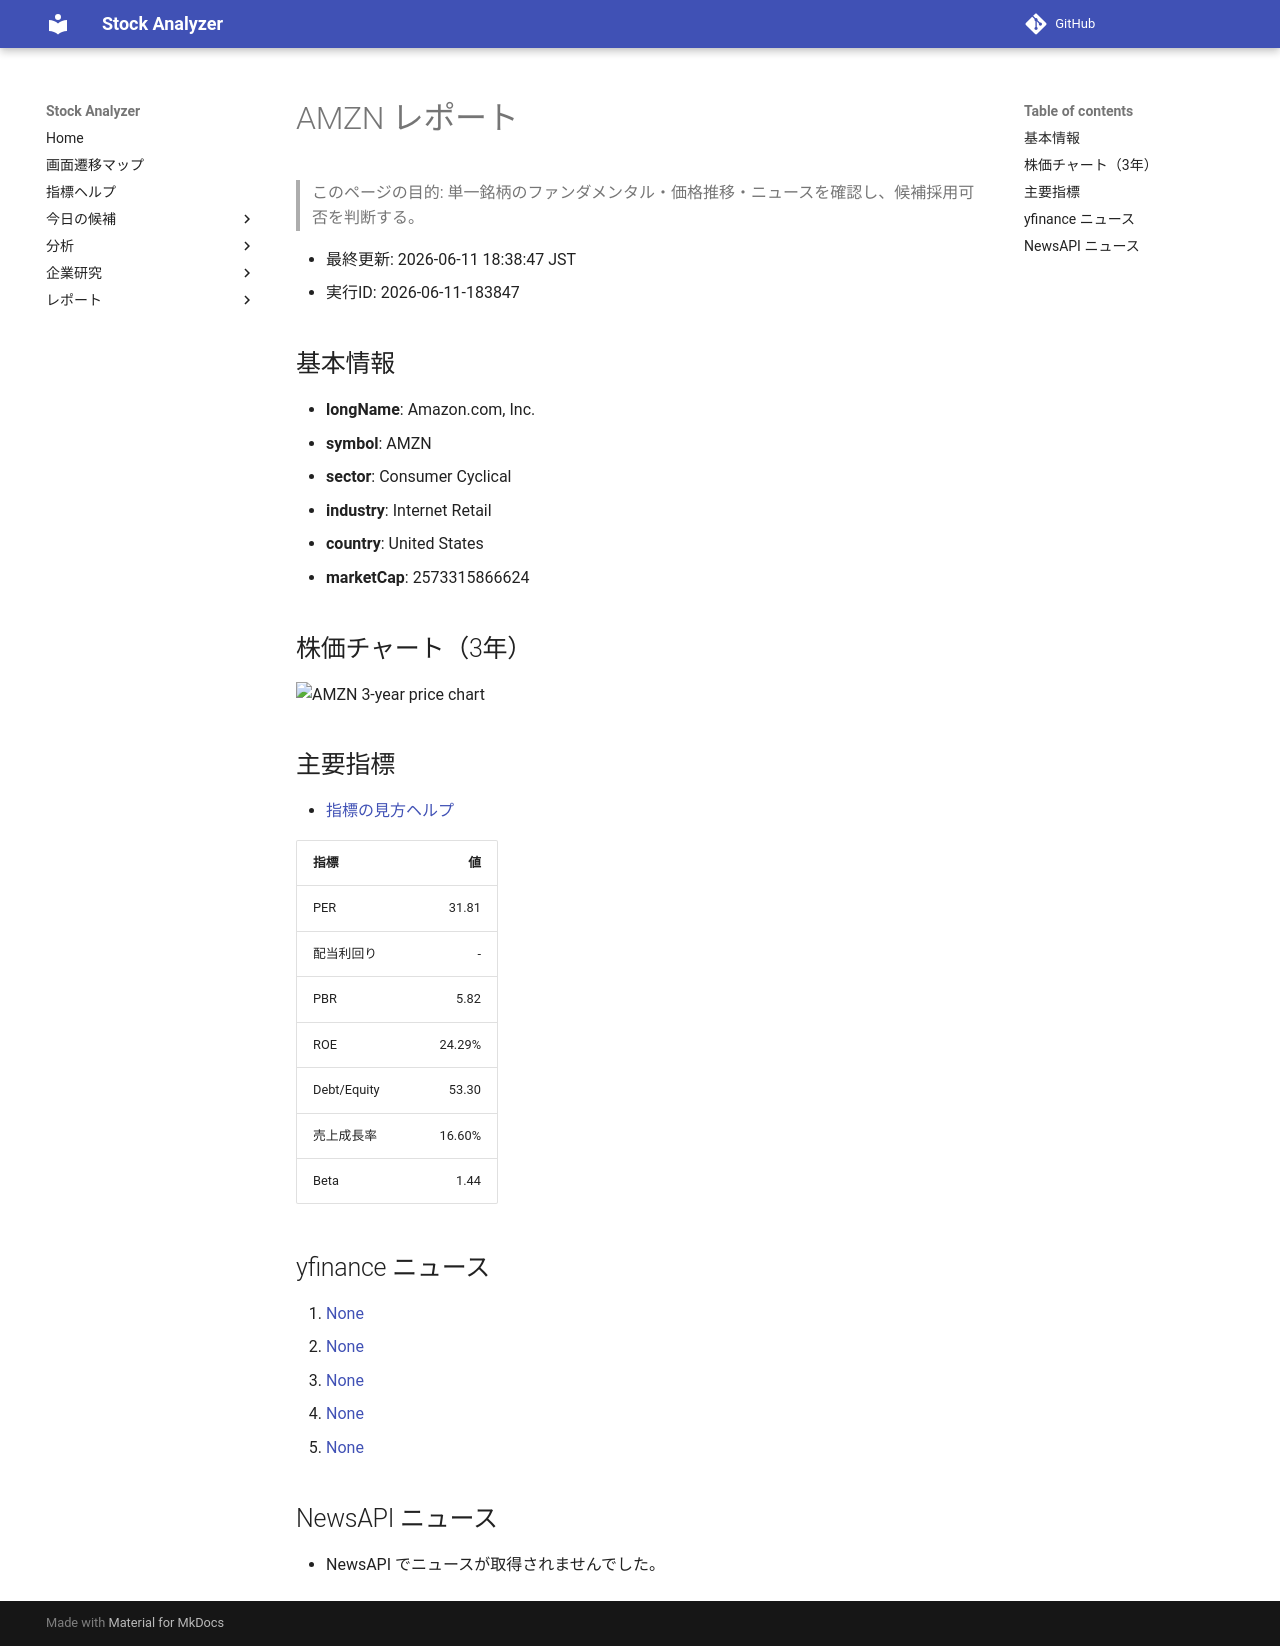

repository: Yumi-note/Making-APP · page: reports/2026-06-11/183847/AMZN/index.html · generator: mkdocs

# AMZN レポート

> このページの目的: 単一銘柄のファンダメンタル・価格推移・ニュースを確認し、候補採用可否を判断する。

- 最終更新: 2026-06-11 18:38:47 JST
- 実行ID: 2026-06-11-183847

## 基本情報

- **longName**: Amazon.com, Inc.
- **symbol**: AMZN
- **sector**: Consumer Cyclical
- **industry**: Internet Retail
- **country**: United States
- **marketCap**: 2573315866624

## 株価チャート（3年）

![AMZN 3-year price chart](AMZN_3y.png)

## 主要指標

- [指標の見方ヘルプ](../../../../indicators.md)

| 指標 | 値 |
|---|---:|
| PER | 31.81 |
| 配当利回り | - |
| PBR | 5.82 |
| ROE | 24.29% |
| Debt/Equity | 53.30 |
| 売上成長率 | 16.60% |
| Beta | 1.44 |

## yfinance ニュース

1. [None](None)
2. [None](None)
3. [None](None)
4. [None](None)
5. [None](None)

## NewsAPI ニュース

- NewsAPI でニュースが取得されませんでした。
